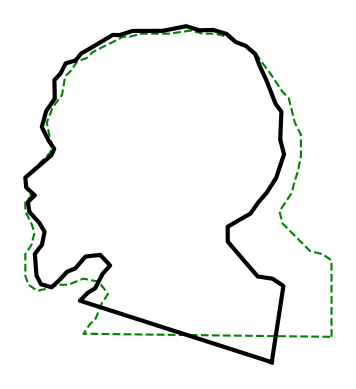

The matplotlib source for this figure:
import numpy as np
import matplotlib.pyplot as plt

x = [100,100,97,93,91,87,84,83,85,87,88,89,90,90,90,88,87,86,84,82,80,
     77,75,72,69,66,62,58,54,47,42,38,34,32,28,24,22,20,17,15,13,12,9,
     7,8,9,8,6,0,0,2,0,0,2,3,2,0,0,1,4,8,11,14,19,24,27,25,23,21,19]
y = [0,25,27,28,30,34,37,41,44,47,51,54,59,64,66,70,74,78,80,83,86,90,93,
     95,96,98,99,99,100,99,99,99,98,98,96,94,93,91,90,87,85,79,75,70,65,
     62,60,58,52,49,46,44,41,37,34,30,27,20,17,15,16,17,17,19,18,14,11,6,4,1]
n = len(x)

A = np.matrix(np.zeros((4+2*n,2*n)))
b = np.matrix(np.zeros((4+2*n,1)))
for i in range(0, n):
    j, k = (i+1)%n, (i+2)%n
    PR     = [x[k]-x[i], y[k]-y[i]]
    PQ     = [x[j]-x[i], y[j]-y[i]]
    PRperp = [y[i]-y[k], x[k]-x[i]]
    c0 = np.dot(PQ, PR    )/np.dot(PR, PR)
    c1 = np.dot(PQ, PRperp)/np.dot(PR, PR)*1.3

    A[i*2, i*2  ] =  1-c0
    A[i*2, j*2  ] = -1
    A[i*2, k*2  ] =  c0
    A[i*2, k*2+1] = -c1
    A[i*2, i*2+1] =  c1

    A[i*2+1, i*2+1] =  1-c0
    A[i*2+1, j*2+1] = -1
    A[i*2+1, k*2+1] =  c0
    A[i*2+1, k*2  ] =  c1
    A[i*2+1, i*2  ] = -c1

lock1 = 9123%n # pin two arbitrary points
lock2 = 3478%n

A[n*2, lock1*2] = A[n*2+1, lock1*2+1] = A[n*2+2, lock2*2] = A[n*2+3, lock2*2+1] = 10.
b[-1] = y[lock2]*10.
b[-2] = x[lock2]*10.
b[-3] = y[lock1]*10.
b[-4] = x[lock1]*10.

X = (np.linalg.inv(A.T*A)*A.T*b).tolist()

plt.plot(x+[x[0]], y+[y[0]], 'g--')
plt.plot(X[::2]+[X[0]], X[1::2]+[X[1]], 'k-', linewidth=3)
plt.axis('off')
plt.gca().set_aspect('equal', adjustable='box')
plt.show()

